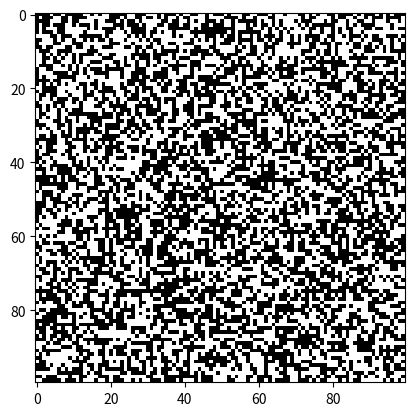

This chart was generated by the following Python code:
import numpy as np
import matplotlib.pyplot as plt
import matplotlib.animation as animation


# 计算每个细胞的邻居数量
def count_neighbors(state):
    return (
        np.roll(state, -1, 0).astype(int)
        + np.roll(state, 1, 0).astype(int)
        + np.roll(state, -1, 1).astype(int)
        + np.roll(state, 1, 1).astype(int)
        + np.roll(np.roll(state, -1, 0), -1, 1).astype(int)
        + np.roll(np.roll(state, -1, 0), 1, 1).astype(int)
        + np.roll(np.roll(state, 1, 0), -1, 1).astype(int)
        + np.roll(np.roll(state, 1, 0), 1, 1).astype(int)
    )


# 随机初始状态
user_initial_state = np.random.choice([0, 1], size=(100, 100)).astype(int)


# 更新世界状态
def step(state):
    neighbors = count_neighbors(state)
    return (neighbors == 3) | ((state == 1) & (neighbors == 2))


# 运行游戏
def run_game(initial_state):
    state = initial_state
    fig, ax = plt.subplots()
    img = ax.imshow(state, cmap="binary")

    def animate(i):
        nonlocal state
        state = step(state)
        img.set_array(state)

    ani = animation.FuncAnimation(fig, animate, frames=100)
    plt.show()


def initialize(user_initial_state):
    num = eval(input("输入需要设置的点数:"))
    inp = np.zeros((2, num))
    for i in range(num):
        inp[1][i] = int(input("请输入第%d个横坐标:" % (i + 1)))
        inp[0][i] = int(input("请输入第%d个纵坐标:" % (i + 1)))
        user_initial_state[int(inp[0][i])][int(inp[1][i])] = 1
    return user_initial_state


# 随机初始状态
user_initial_state = np.random.choice([0, 1], size=(100, 100))

# user_initial_state = np.zeros((50, 50))

# initialize(user_initial_state)

run_game(user_initial_state)
